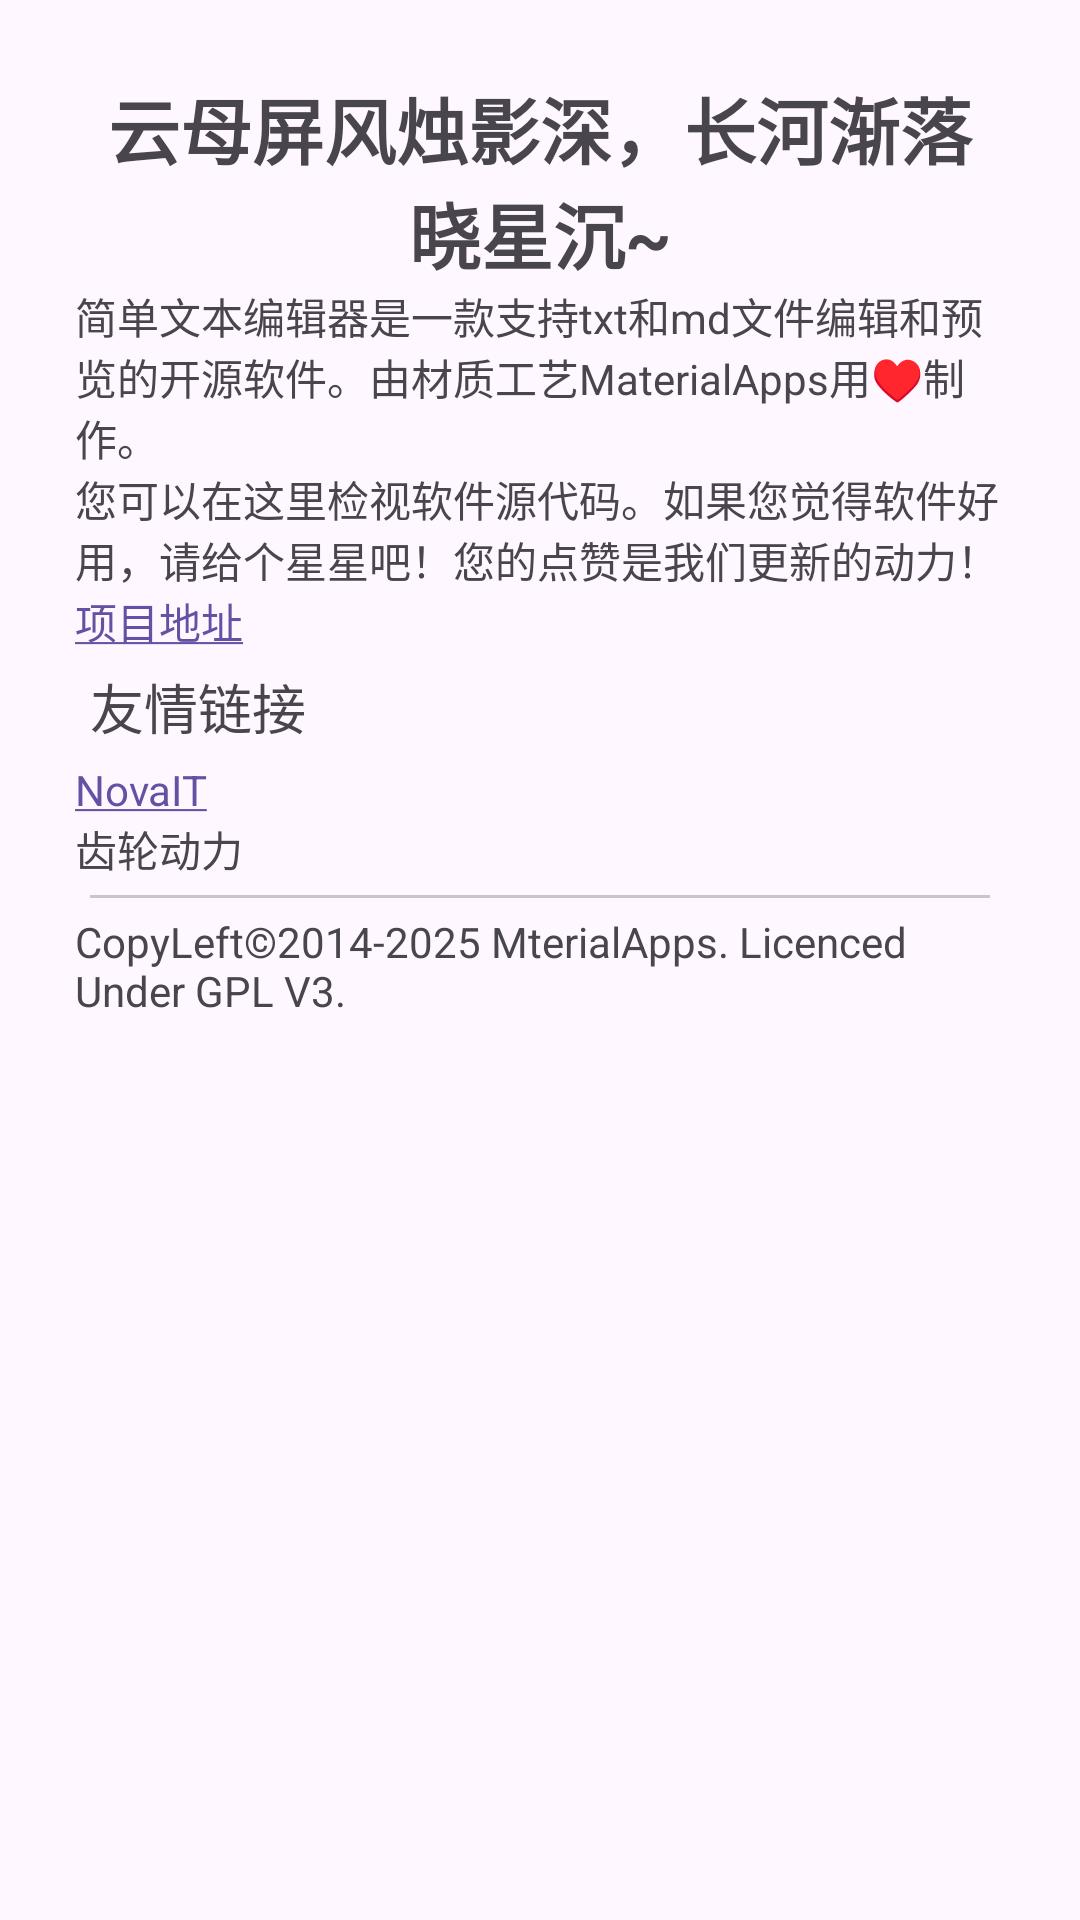

This screen was rendered from an Android layout file. Write that file and the resources it references.
<!-- AndroidManifest.xml: application theme Theme.TextEditor -->
<!-- res/layout/flyout_about_us.xml -->
<?xml version="1.0" encoding="utf-8"?>
<LinearLayout xmlns:android="http://schemas.android.com/apk/res/android"
    android:layout_width="match_parent"
    android:layout_height="wrap_content"
    android:orientation="vertical"
    android:padding="25dp">
    <TextView
        android:text="云母屏风烛影深，长河渐落晓星沉~"
        android:gravity="center"
        android:layout_width="match_parent"
        android:layout_height="wrap_content"
        android:textStyle="bold"
        android:textSize="24sp"
        />
    <LinearLayout
        android:orientation="vertical"
        android:layout_width="match_parent"
        android:layout_height="wrap_content">
        <TextView
            android:layout_width="match_parent"
            android:layout_height="wrap_content"
            android:text="简单文本编辑器是一款支持txt和md文件编辑和预览的开源软件。由材质工艺MaterialApps用♥制作。"/>
        <TextView
            android:layout_width="match_parent"
            android:layout_height="wrap_content"
            android:text="您可以在这里检视软件源代码。如果您觉得软件好用，请给个星星吧！您的点赞是我们更新的动力！"/>
        <TextView
            android:id="@+id/txb_my_link"
            android:layout_width="match_parent"
            android:layout_height="wrap_content"
            android:text="@string/link_this"/>
        <TextView
            android:layout_margin="5dp"
            android:textSize="18sp"
            android:layout_width="match_parent"
            android:layout_height="wrap_content"
            android:text="友情链接"/>
        <TextView
            android:id="@+id/txb_nova"
            android:layout_width="match_parent"
            android:layout_height="wrap_content"
            android:text="@string/link_nova_it"/>
        <TextView
            android:layout_width="match_parent"
            android:layout_height="wrap_content"
            android:text="齿轮动力"/>
        <com.google.android.material.divider.MaterialDivider
            android:layout_margin="5dp"
            android:layout_width="match_parent"
            android:layout_height="wrap_content"/>
        <TextView
            android:layout_width="match_parent"
            android:layout_height="wrap_content"
            android:text="CopyLeft©2014-2025 MterialApps. Licenced Under GPL V3."/>
    </LinearLayout>

</LinearLayout>
<!-- resources referenced by this layout -->
<resources>
  <string name="link_nova_it"><a href="https://sc.n0v4.site/">NovaIT</a></string>
  <string name="link_this"><a href="https://github.com/SteveWorkshop/TextEditor">项目地址</a></string>
  <style name="Theme.TextEditor" parent="Base.Theme.TextEditor" />
  <style name="Base.Theme.TextEditor" parent="Theme.Material3.DayNight.NoActionBar">
          
          
      </style>
</resources>
